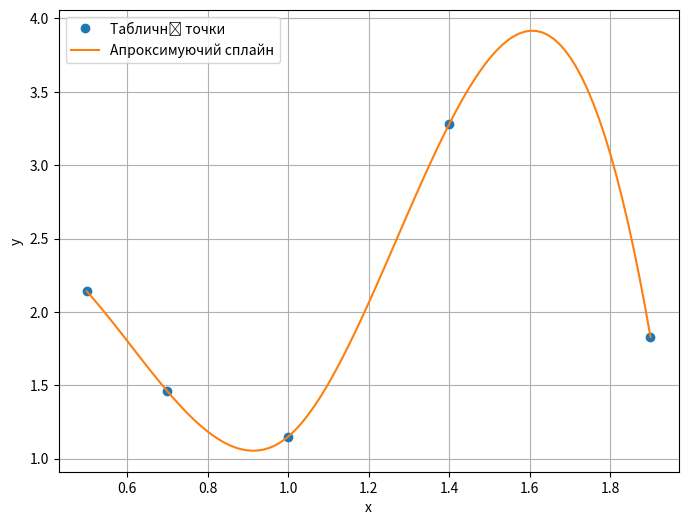

Write the Python code that produced this figure.
import numpy as np
from scipy.interpolate import CubicSpline
import matplotlib.pyplot as plt
x = np.array([0.5, 0.7, 1, 1.4, 1.9])
y = np.array([2.14, 1.46, 1.15, 3.28, 1.83])
cs = CubicSpline(x, y)
x_new = np.linspace(0.5, 1.9, 100)
y_new = cs(x_new)
plt.figure(figsize=(8, 6))
plt.plot(x, y, 'o', label='Табличні точки')
plt.plot(x_new, y_new, '-', label='Апроксимуючий сплайн')
plt.xlabel('x')
plt.ylabel('y')
plt.legend()
plt.grid(True)
plt.show()
